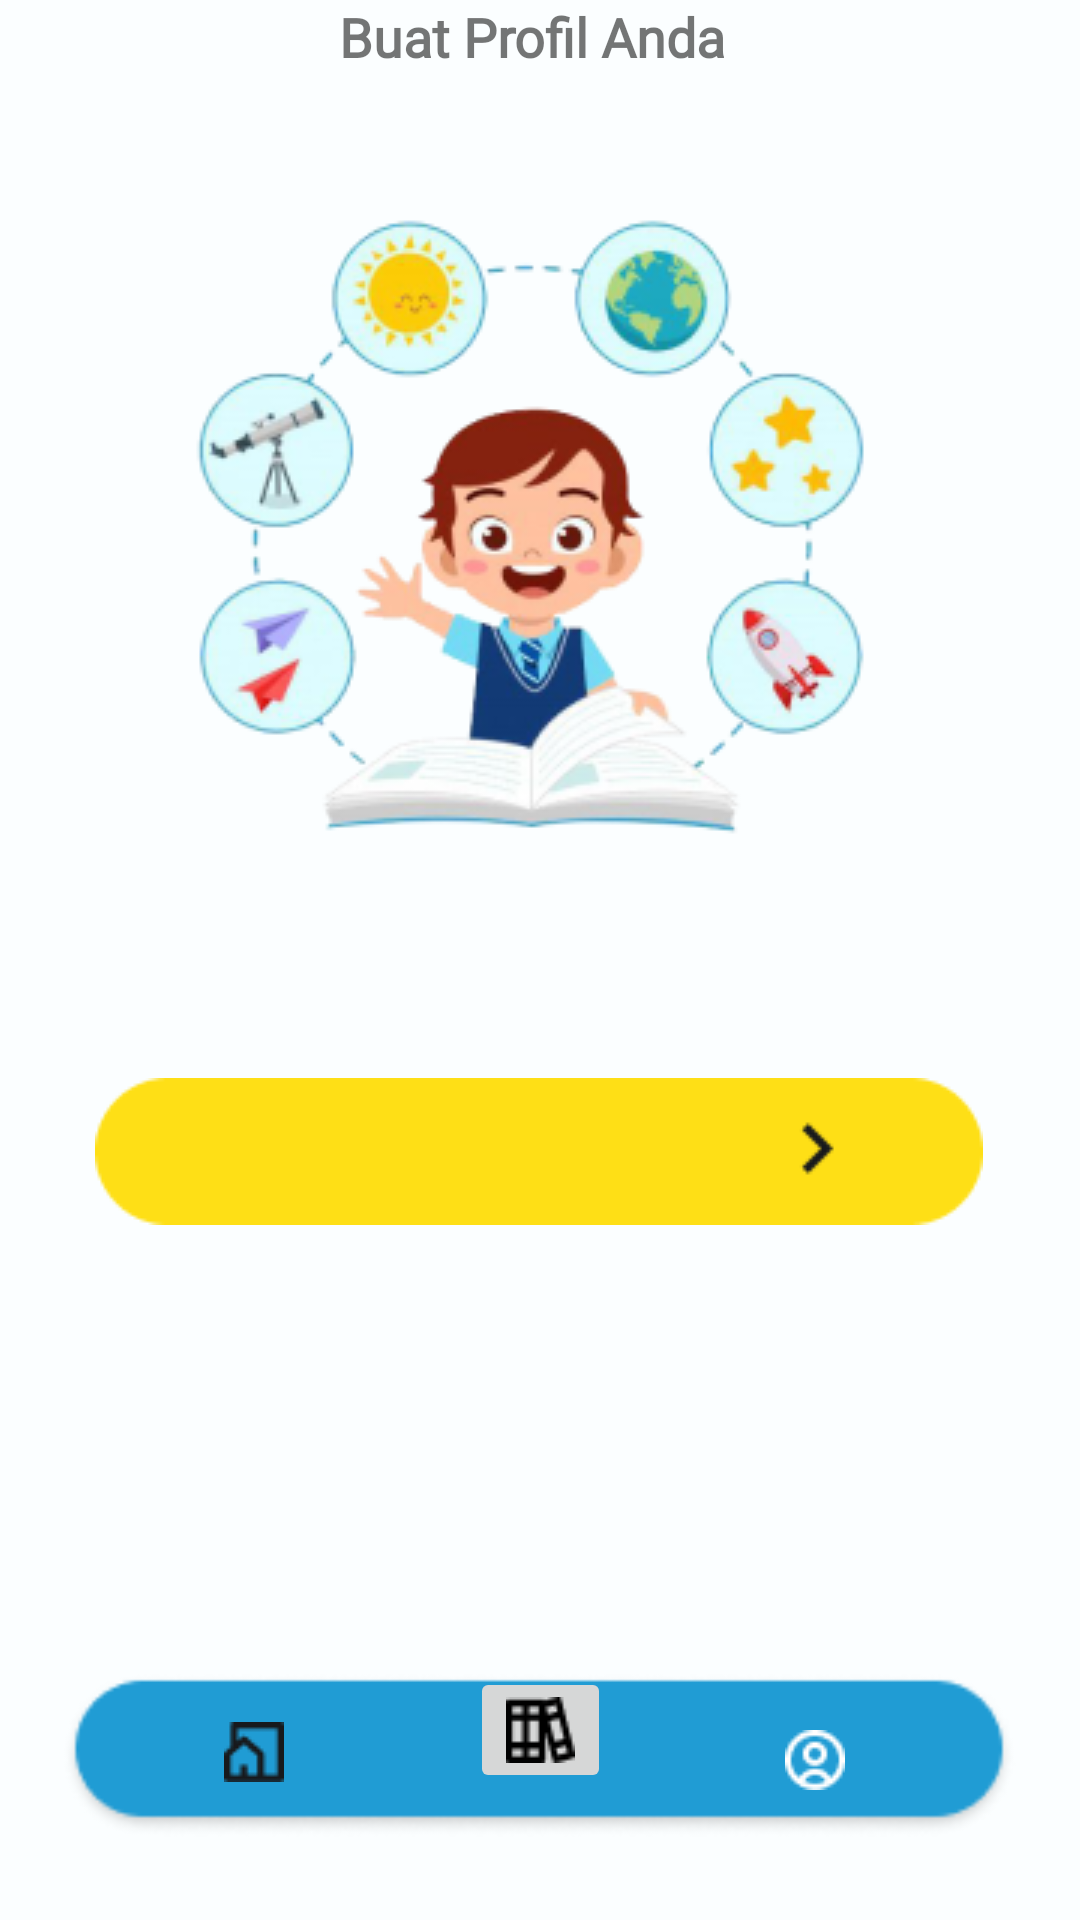

Write the Android layout XML for this screen, with the resource values it uses.
<!-- AndroidManifest.xml: application theme AppTheme -->
<!-- res/layout/activity_profile_screen.xml -->
<?xml version="1.0" encoding="utf-8"?>
<androidx.constraintlayout.widget.ConstraintLayout xmlns:android="http://schemas.android.com/apk/res/android"
    xmlns:app="http://schemas.android.com/apk/res-auto"
    xmlns:tools="http://schemas.android.com/tools"
    android:layout_width="match_parent"
    android:layout_height="match_parent"
    android:background="@drawable/background_all"
    tools:context=".SplashScreen">

    <ImageView
        android:id="@+id/imageView"
        android:layout_width="wrap_content"
        android:layout_height="wrap_content"
        app:layout_constraintBottom_toBottomOf="parent"
        app:layout_constraintEnd_toEndOf="parent"
        app:layout_constraintHorizontal_bias="0.496"
        app:layout_constraintStart_toStartOf="parent"
        app:layout_constraintTop_toTopOf="parent"
        app:layout_constraintVertical_bias="0.153"
        app:srcCompat="@drawable/profile" />

    <ImageView
        android:id="@+id/button_buat_profil"
        android:layout_width="wrap_content"
        android:layout_height="wrap_content"
        app:layout_constraintBottom_toBottomOf="parent"
        app:layout_constraintEnd_toEndOf="parent"
        app:layout_constraintHorizontal_bias="0.495"
        app:layout_constraintStart_toStartOf="parent"
        app:layout_constraintTop_toTopOf="parent"
        app:layout_constraintVertical_bias="0.608"
        app:srcCompat="@drawable/kolom" />

    <ImageButton
        android:id="@+id/imageView3"
        android:layout_width="wrap_content"
        android:layout_height="wrap_content"
        android:backgroundTint="#00FFFFFF"
        app:layout_constraintBottom_toBottomOf="parent"
        app:layout_constraintEnd_toEndOf="parent"
        app:layout_constraintHorizontal_bias="0.804"
        app:layout_constraintStart_toStartOf="parent"
        app:layout_constraintTop_toTopOf="parent"
        app:layout_constraintVertical_bias="0.607"
        app:srcCompat="@drawable/next" />

    <TextView
        android:id="@+id/textView"
        android:layout_width="wrap_content"
        android:layout_height="wrap_content"
        android:elegantTextHeight="false"
        android:fontFamily="@font/poppins_medium"
        android:freezesText="false"
        android:text="Buat Profil Anda"
        android:layout_marginTop="10dp"
        android:gravity="center_vertical"
        android:textAllCaps="false"
        android:textColorHighlight="@color/black"
        android:textColorLink="#130F0F"
        android:textSize="18sp"
        android:textStyle="bold"
        app:layout_constraintEnd_toEndOf="parent"
        app:layout_constraintHorizontal_bias="0.489"
        app:layout_constraintStart_toStartOf="parent"
        tools:ignore="MissingConstraints"
        tools:layout_editor_absoluteY="422dp" />

    <ImageView
        android:id="@+id/imageView4"
        android:layout_width="318dp"
        android:layout_height="61dp"
        app:layout_constraintBottom_toBottomOf="parent"
        app:layout_constraintEnd_toEndOf="parent"
        app:layout_constraintHorizontal_bias="0.494"
        app:layout_constraintStart_toStartOf="parent"
        app:layout_constraintTop_toTopOf="parent"
        app:layout_constraintVertical_bias="0.958"
        app:srcCompat="@drawable/nav" />

    <ImageButton
        android:id="@+id/imageView5"
        android:layout_width="20dp"
        android:layout_height="39dp"
        android:backgroundTint="#00FFFFFF"
        app:layout_constraintBottom_toBottomOf="parent"
        app:layout_constraintEnd_toEndOf="parent"
        app:layout_constraintHorizontal_bias="0.22"
        app:layout_constraintStart_toStartOf="parent"
        app:layout_constraintTop_toTopOf="parent"
        app:layout_constraintVertical_bias="0.939"
        app:srcCompat="@drawable/home" />

    <ImageButton
        android:id="@+id/imageView7"
        android:layout_width="32dp"
        android:layout_height="33dp"
        android:backgroundTint="#00FFFFFF"
        app:layout_constraintBottom_toBottomOf="parent"
        app:layout_constraintEnd_toEndOf="parent"
        app:layout_constraintHorizontal_bias="0.779"
        app:layout_constraintStart_toStartOf="parent"
        app:layout_constraintTop_toTopOf="parent"
        app:layout_constraintVertical_bias="0.939"
        app:srcCompat="@drawable/coolicon" />

    <ImageButton
        android:id="@+id/imageView6"
        android:layout_width="wrap_content"
        android:layout_height="wrap_content"
        app:layout_constraintBottom_toBottomOf="parent"
        app:layout_constraintEnd_toEndOf="parent"
        app:layout_constraintStart_toStartOf="parent"
        app:layout_constraintTop_toTopOf="parent"
        app:layout_constraintVertical_bias="0.929"
        app:srcCompat="@drawable/vector" />
</androidx.constraintlayout.widget.ConstraintLayout>
<!-- resources referenced by this layout -->
<resources>
  <color name="black">#FF000000</color>
  <!-- drawable background_all: png bitmap (drawable, 2296 bytes) -->
  <!-- drawable coolicon: png bitmap (drawable, 1144 bytes) -->
  <!-- drawable home: png bitmap (drawable-v24, 465 bytes) -->
  <!-- drawable kolom: png bitmap (drawable-v24, 1033 bytes) -->
  <!-- drawable nav: png bitmap (drawable-v24, 3239 bytes) -->
  <!-- drawable next: png bitmap (drawable-v24, 340 bytes) -->
  <!-- drawable profile: png bitmap (drawable-v24, 62319 bytes) -->
  <!-- drawable vector: png bitmap (drawable, 447 bytes) -->
</resources>
